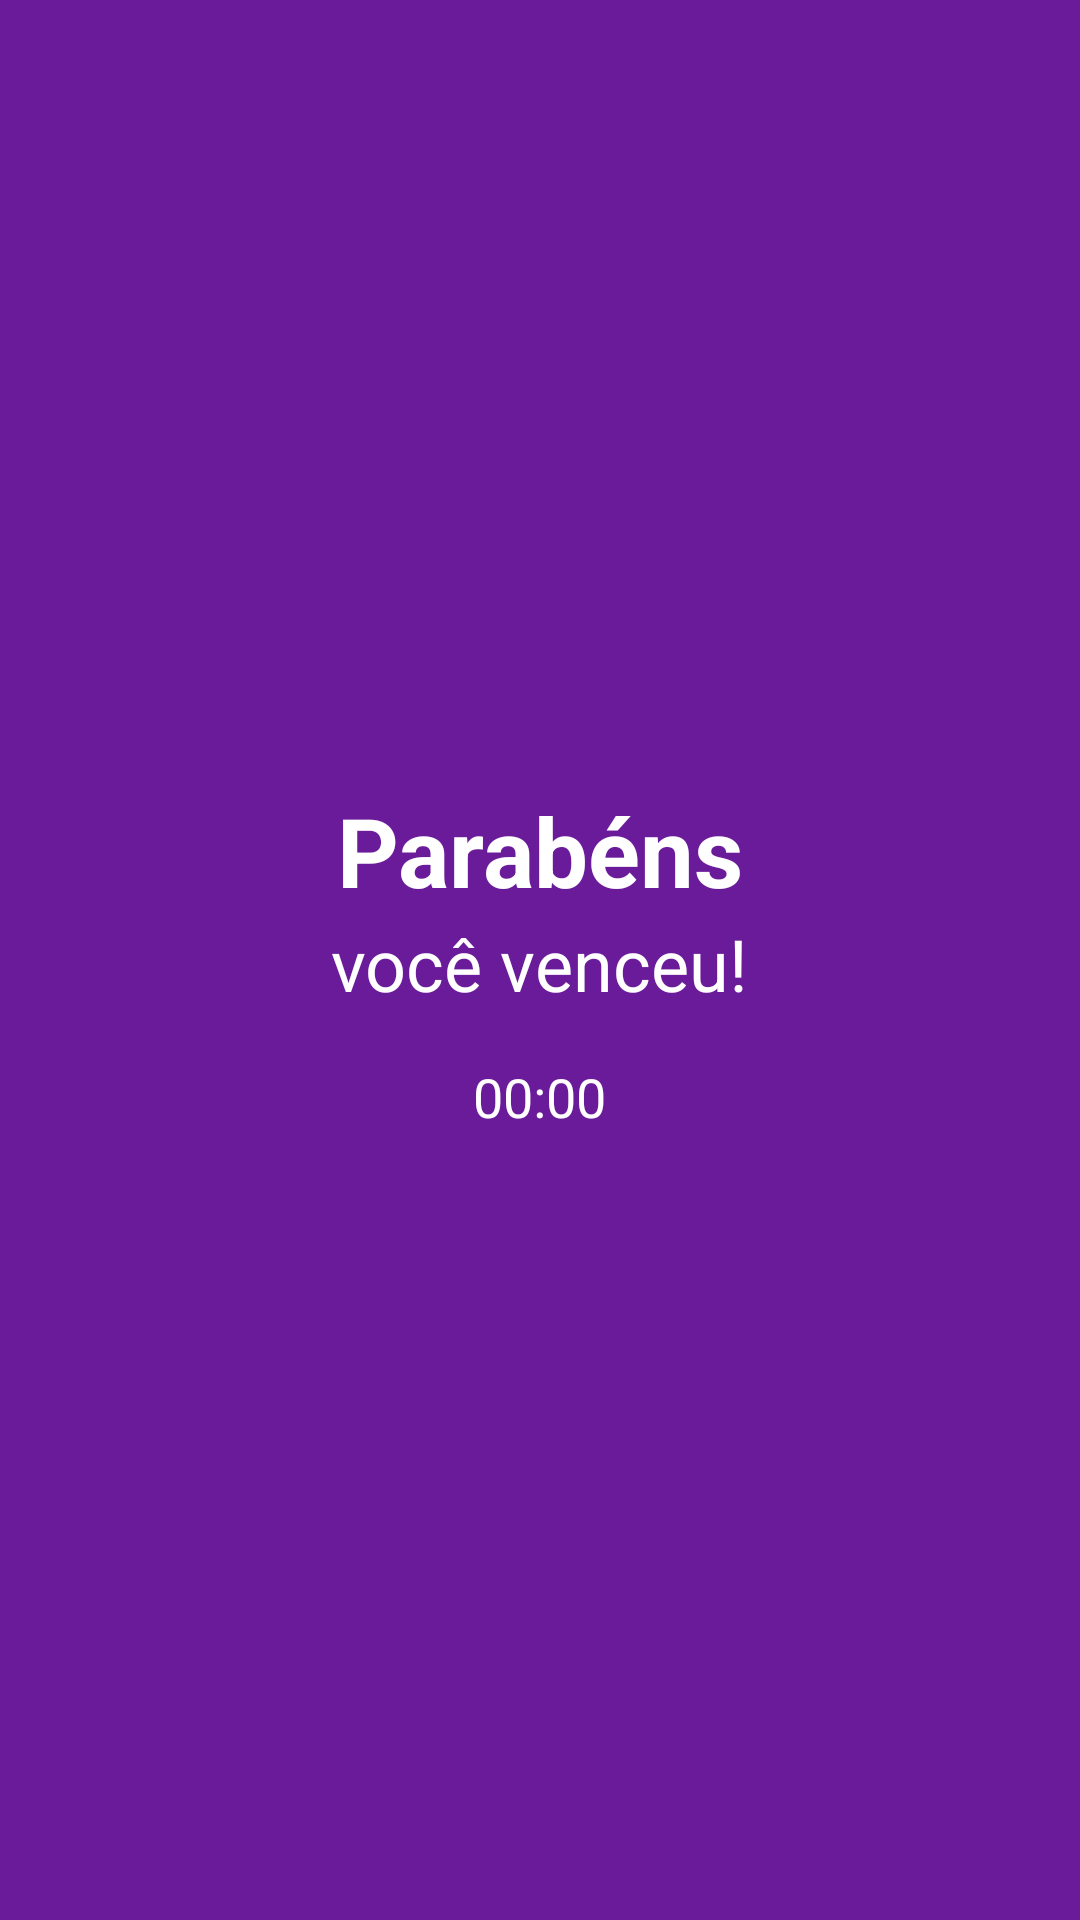

This screen was rendered from an Android layout file. Write that file and the resources it references.
<!-- AndroidManifest.xml: application theme Theme.ProjetoFinal -->
<!-- res/layout/activity_resultado.xml -->
<?xml version="1.0" encoding="utf-8"?>
<androidx.constraintlayout.widget.ConstraintLayout xmlns:android="http://schemas.android.com/apk/res/android"
    xmlns:app="http://schemas.android.com/apk/res-auto"
    xmlns:tools="http://schemas.android.com/tools"
    android:id="@+id/main"
    android:layout_width="match_parent"
    android:layout_height="match_parent"
    tools:context=".activities.ResultadoActivity">

    <com.google.android.material.appbar.MaterialToolbar
        android:id="@+id/toolbar"
        android:layout_width="match_parent"
        android:layout_height="?attr/actionBarSize"
        android:background="?attr/colorPrimary"
        app:title="Resultado"
        app:layout_constraintTop_toTopOf="parent"
        app:layout_constraintStart_toStartOf="parent"
        app:layout_constraintEnd_toEndOf="parent" />

    <LinearLayout
        android:layout_width="match_parent"
        android:layout_height="match_parent"
        android:background="#6A1B9A"
        android:orientation="vertical"
        android:gravity="center"
        android:padding="16dp">

        <TextView
            android:id="@+id/tvParabens"
            android:layout_width="wrap_content"
            android:layout_height="wrap_content"
            android:text="Parabéns"
            android:textColor="#FFF"
            android:textSize="32sp"
            android:textStyle="bold" />

        <TextView
            android:id="@+id/tvVoceVenceu"
            android:layout_width="wrap_content"
            android:layout_height="wrap_content"
            android:text="você venceu!"
            android:textColor="#FFF"
            android:textSize="24sp" />

        <TextView
            android:id="@+id/tvPontuacao"
            android:layout_width="wrap_content"
            android:layout_height="wrap_content"
            android:layout_marginTop="16dp"
            android:text="00:00"
            android:textColor="#FFF"
            android:textSize="18sp" />
    </LinearLayout>


</androidx.constraintlayout.widget.ConstraintLayout>
<!-- resources referenced by this layout -->
<resources>

</resources>
